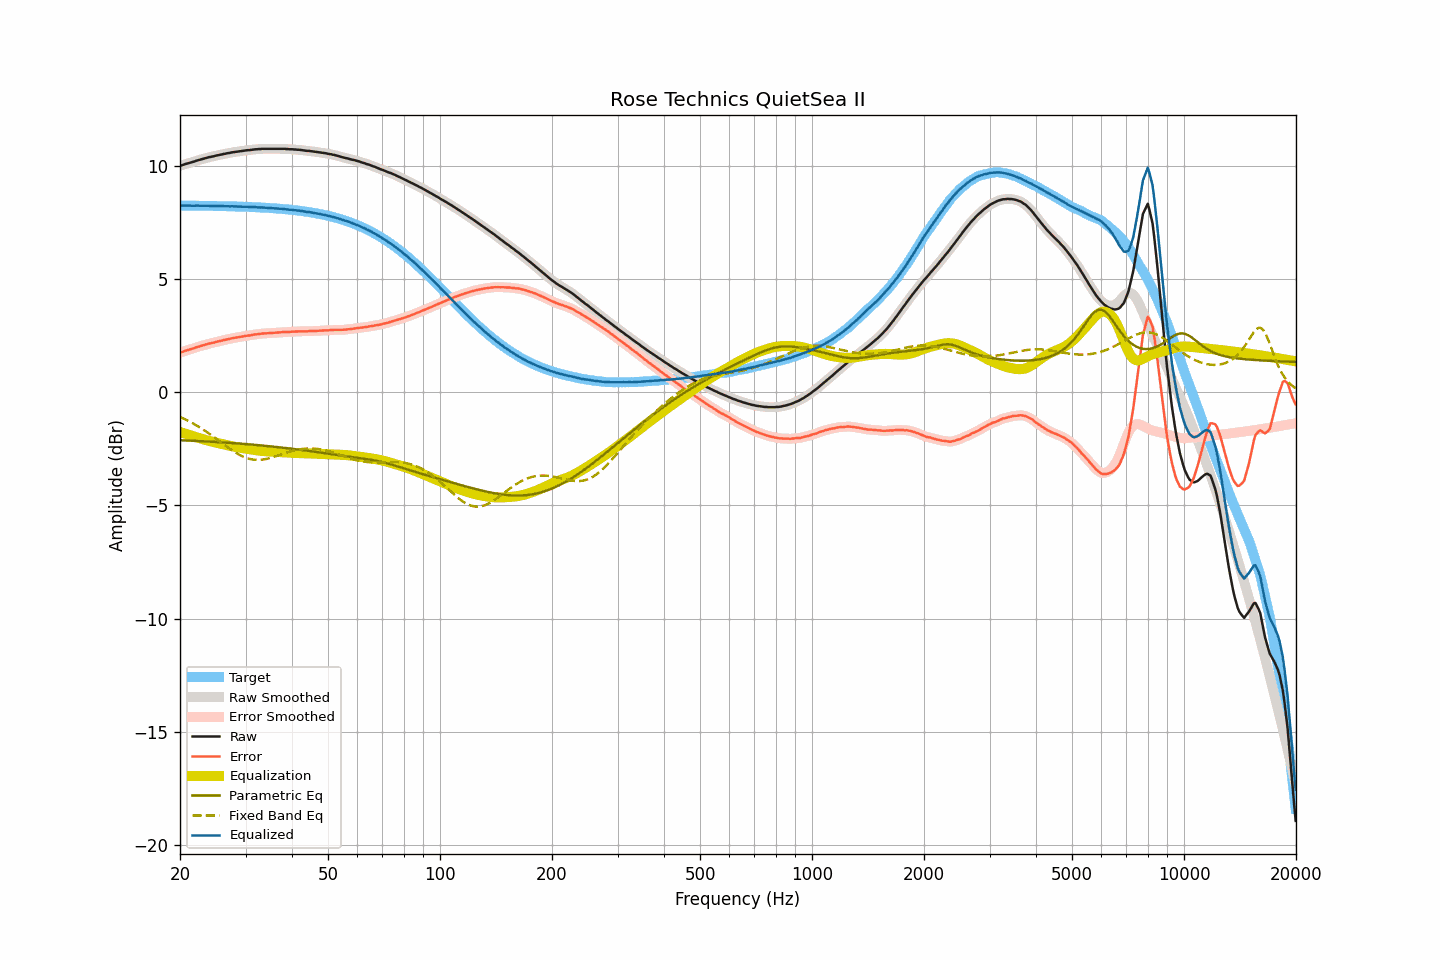

Values plotted in this chart, from the file beside it:
frequency, raw, smoothed, error, error_smoothed, equalization, parametric_eq, fixed_band_eq, equalized_raw, equalized_smoothed, target
20.00, 10.01, 10.01, 1.76, 1.75, -1.76, -2.12, -1.09, 8.25, 8.25, 8.25
20.20, 10.03, 10.03, 1.78, 1.78, -1.78, -2.12, -1.12, 8.25, 8.25, 8.25
20.40, 10.05, 10.05, 1.80, 1.80, -1.80, -2.12, -1.16, 8.25, 8.25, 8.25
20.61, 10.08, 10.08, 1.83, 1.83, -1.82, -2.13, -1.19, 8.26, 8.25, 8.25
20.81, 10.10, 10.10, 1.85, 1.85, -1.85, -2.13, -1.22, 8.25, 8.25, 8.25
21.02, 10.12, 10.12, 1.87, 1.87, -1.87, -2.13, -1.26, 8.25, 8.25, 8.25
21.23, 10.14, 10.14, 1.89, 1.89, -1.89, -2.14, -1.30, 8.25, 8.25, 8.25
21.44, 10.16, 10.16, 1.91, 1.91, -1.91, -2.14, -1.33, 8.25, 8.25, 8.25
21.66, 10.18, 10.18, 1.93, 1.93, -1.94, -2.14, -1.37, 8.24, 8.25, 8.25
21.87, 10.20, 10.20, 1.95, 1.96, -1.96, -2.15, -1.41, 8.24, 8.25, 8.25
22.09, 10.23, 10.23, 1.98, 1.98, -1.98, -2.15, -1.45, 8.25, 8.25, 8.25
22.31, 10.25, 10.25, 2.01, 2.00, -2.00, -2.15, -1.50, 8.25, 8.25, 8.25
22.54, 10.27, 10.27, 2.03, 2.03, -2.02, -2.16, -1.54, 8.25, 8.25, 8.25
22.76, 10.29, 10.29, 2.05, 2.05, -2.05, -2.16, -1.58, 8.24, 8.24, 8.24
22.99, 10.31, 10.31, 2.07, 2.07, -2.07, -2.16, -1.63, 8.24, 8.24, 8.24
23.22, 10.33, 10.33, 2.09, 2.09, -2.09, -2.17, -1.68, 8.24, 8.24, 8.24
23.45, 10.35, 10.35, 2.11, 2.11, -2.11, -2.17, -1.72, 8.24, 8.24, 8.24
23.69, 10.37, 10.37, 2.13, 2.13, -2.13, -2.17, -1.77, 8.24, 8.24, 8.24
23.92, 10.39, 10.39, 2.15, 2.15, -2.15, -2.18, -1.82, 8.24, 8.24, 8.24
24.16, 10.40, 10.40, 2.16, 2.17, -2.17, -2.18, -1.87, 8.24, 8.24, 8.24
24.40, 10.42, 10.42, 2.18, 2.18, -2.18, -2.19, -1.92, 8.24, 8.23, 8.24
24.65, 10.43, 10.43, 2.20, 2.20, -2.20, -2.19, -1.97, 8.23, 8.23, 8.24
24.89, 10.45, 10.45, 2.22, 2.22, -2.22, -2.20, -2.02, 8.23, 8.23, 8.23
25.14, 10.47, 10.47, 2.24, 2.24, -2.23, -2.20, -2.08, 8.24, 8.23, 8.23
25.39, 10.48, 10.48, 2.25, 2.25, -2.25, -2.20, -2.13, 8.23, 8.23, 8.23
25.65, 10.50, 10.50, 2.27, 2.27, -2.27, -2.21, -2.18, 8.23, 8.23, 8.23
25.91, 10.51, 10.51, 2.28, 2.28, -2.29, -2.21, -2.24, 8.23, 8.23, 8.23
26.16, 10.53, 10.53, 2.30, 2.30, -2.30, -2.22, -2.29, 8.23, 8.23, 8.23
26.43, 10.54, 10.54, 2.32, 2.32, -2.32, -2.22, -2.34, 8.22, 8.23, 8.23
26.69, 10.56, 10.56, 2.34, 2.33, -2.33, -2.23, -2.39, 8.23, 8.22, 8.22
26.96, 10.57, 10.57, 2.35, 2.35, -2.35, -2.23, -2.45, 8.22, 8.22, 8.22
27.23, 10.58, 10.58, 2.36, 2.37, -2.36, -2.24, -2.50, 8.22, 8.22, 8.22
27.50, 10.60, 10.60, 2.38, 2.38, -2.38, -2.24, -2.55, 8.22, 8.22, 8.22
27.77, 10.61, 10.61, 2.39, 2.39, -2.39, -2.25, -2.59, 8.22, 8.22, 8.22
28.05, 10.62, 10.62, 2.41, 2.41, -2.41, -2.25, -2.64, 8.21, 8.22, 8.21
28.33, 10.63, 10.63, 2.42, 2.42, -2.42, -2.26, -2.68, 8.21, 8.21, 8.21
28.62, 10.64, 10.64, 2.43, 2.43, -2.43, -2.26, -2.73, 8.21, 8.21, 8.21
28.90, 10.65, 10.65, 2.44, 2.44, -2.44, -2.27, -2.76, 8.21, 8.21, 8.21
29.19, 10.66, 10.66, 2.46, 2.46, -2.46, -2.27, -2.80, 8.20, 8.20, 8.21
29.48, 10.67, 10.67, 2.47, 2.47, -2.47, -2.28, -2.83, 8.20, 8.20, 8.20
29.78, 10.68, 10.68, 2.48, 2.48, -2.48, -2.28, -2.87, 8.20, 8.20, 8.20
30.08, 10.69, 10.69, 2.49, 2.49, -2.49, -2.29, -2.89, 8.20, 8.20, 8.20
30.38, 10.70, 10.70, 2.51, 2.50, -2.50, -2.30, -2.92, 8.20, 8.19, 8.19
30.68, 10.70, 10.70, 2.51, 2.51, -2.51, -2.30, -2.94, 8.19, 8.19, 8.19
30.99, 10.71, 10.71, 2.52, 2.52, -2.52, -2.31, -2.96, 8.19, 8.19, 8.19
31.30, 10.72, 10.72, 2.53, 2.53, -2.54, -2.31, -2.97, 8.18, 8.18, 8.19
31.61, 10.73, 10.73, 2.55, 2.55, -2.55, -2.32, -2.98, 8.18, 8.18, 8.18
31.93, 10.74, 10.74, 2.56, 2.56, -2.56, -2.33, -2.99, 8.18, 8.18, 8.18
32.24, 10.74, 10.74, 2.56, 2.57, -2.57, -2.33, -2.99, 8.17, 8.18, 8.18
32.57, 10.75, 10.75, 2.58, 2.58, -2.58, -2.34, -2.99, 8.17, 8.17, 8.17
32.89, 10.75, 10.75, 2.58, 2.58, -2.58, -2.35, -2.98, 8.17, 8.17, 8.17
33.22, 10.76, 10.76, 2.60, 2.59, -2.59, -2.35, -2.98, 8.17, 8.17, 8.17
33.55, 10.76, 10.76, 2.60, 2.60, -2.60, -2.36, -2.97, 8.16, 8.16, 8.16
33.89, 10.76, 10.76, 2.60, 2.60, -2.60, -2.37, -2.96, 8.16, 8.16, 8.16
34.23, 10.76, 10.76, 2.61, 2.61, -2.61, -2.37, -2.94, 8.15, 8.15, 8.15
34.57, 10.76, 10.76, 2.61, 2.61, -2.61, -2.38, -2.92, 8.15, 8.15, 8.15
34.92, 10.76, 10.76, 2.62, 2.62, -2.62, -2.39, -2.91, 8.14, 8.14, 8.14
35.27, 10.76, 10.76, 2.62, 2.62, -2.62, -2.39, -2.88, 8.14, 8.14, 8.14
35.62, 10.76, 10.76, 2.63, 2.63, -2.63, -2.40, -2.86, 8.13, 8.13, 8.13
35.97, 10.76, 10.76, 2.63, 2.63, -2.63, -2.41, -2.84, 8.13, 8.13, 8.13
... 635 more rows
